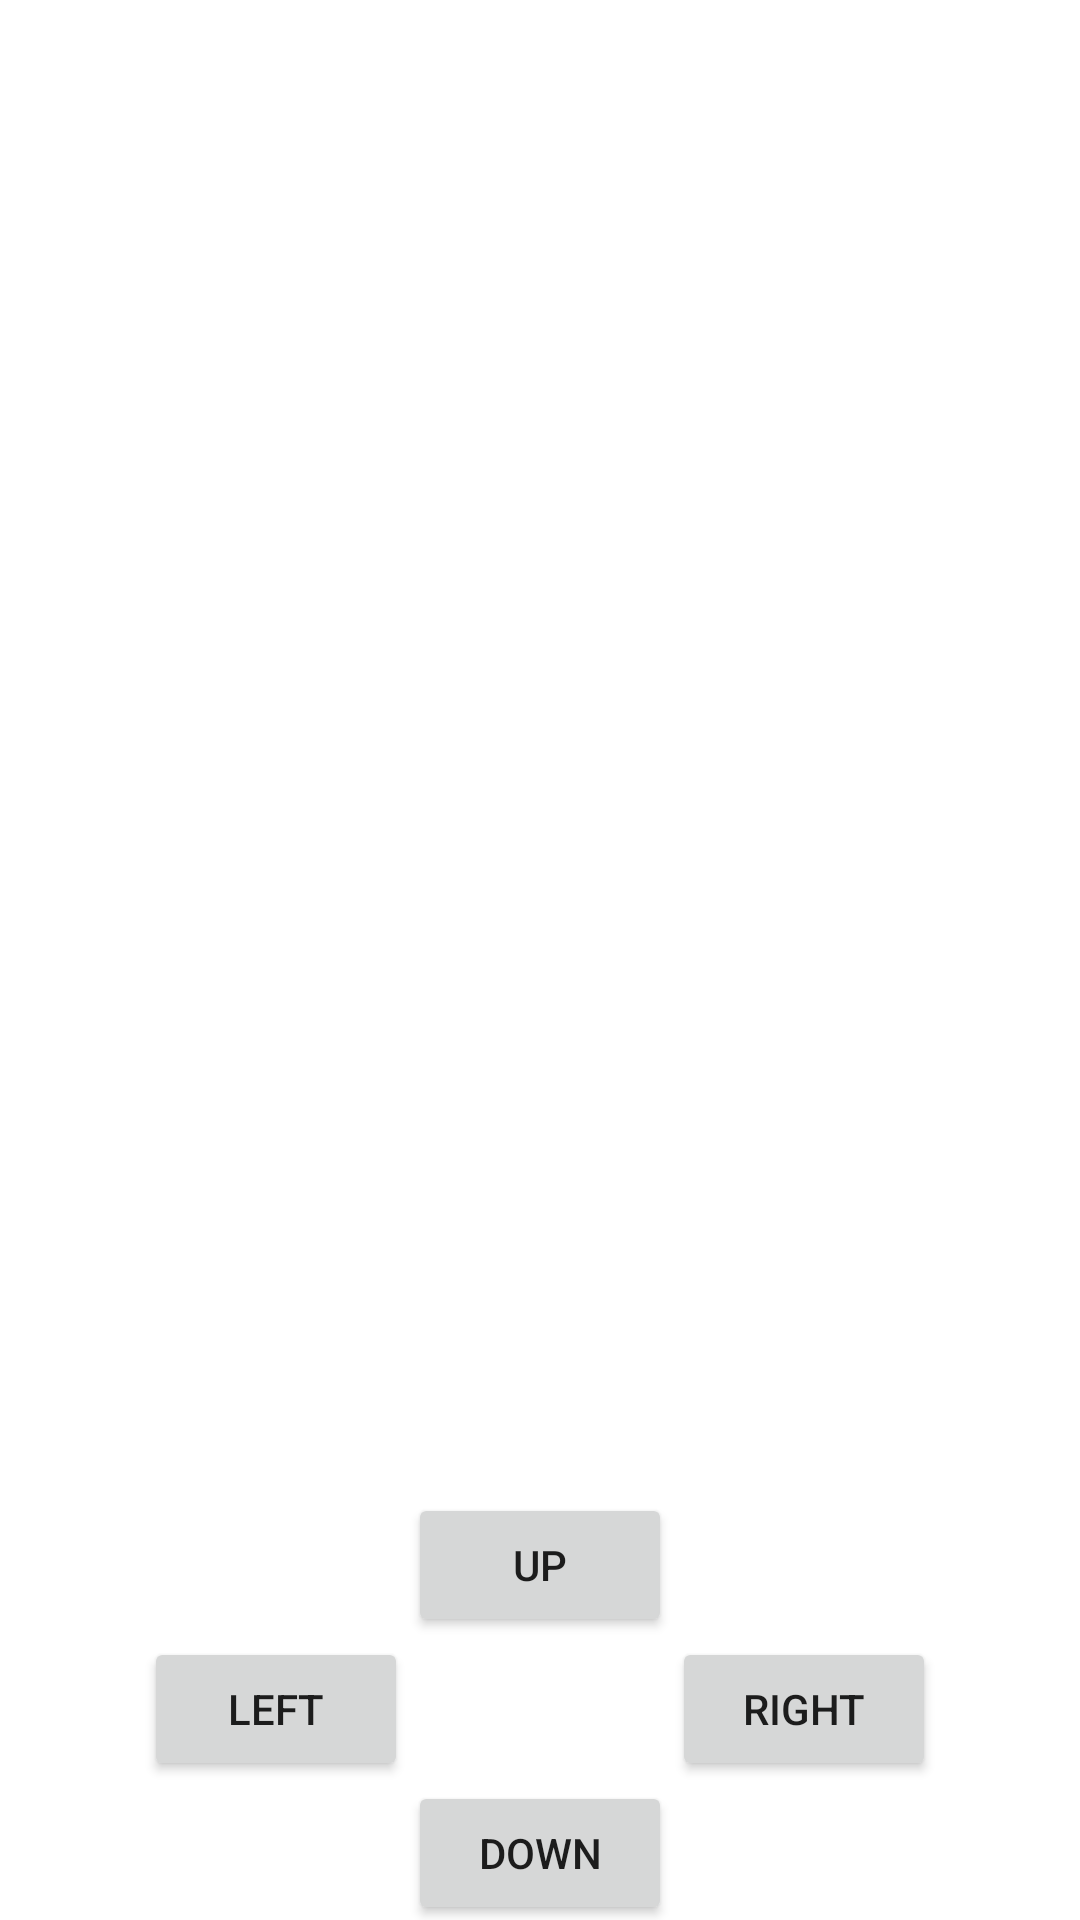

This screen was rendered from an Android layout file. Write that file and the resources it references.
<!-- AndroidManifest.xml: application theme Theme.CrossTheRoad -->
<!-- res/layout/activity_game_view.xml -->
<?xml version="1.0" encoding="utf-8"?>
<RelativeLayout xmlns:android="http://schemas.android.com/apk/res/android"
    xmlns:app="http://schemas.android.com/apk/res-auto"
    xmlns:tools="http://schemas.android.com/tools"
    android:layout_width="match_parent"
    android:layout_height="match_parent"
    android:orientation="vertical"
    tools:context=".GameView">


    <GridLayout
        android:id="@+id/buttons"
        android:layout_width="wrap_content"
        android:layout_height="wrap_content"
        android:layout_alignParentBottom="true"
        android:layout_centerHorizontal="true"
        android:layout_marginEnd="72dp"
        android:layout_marginBottom="-2dp"
        android:columnCount="3"
        android:rowCount="3"
        app:layout_constraintBottom_toBottomOf="parent"
        app:layout_constraintEnd_toEndOf="parent">

        <Button
            android:id="@+id/up"
            android:layout_row="0"
            android:layout_column="1"
            android:text="up" />

        <Button
            android:id="@+id/right"
            android:layout_row="1"
            android:layout_column="2"
            android:text="right" />

        <Button
            android:id="@+id/left"
            android:layout_row="1"
            android:layout_column="0"
            android:text="Left" />

        <Button
            android:id="@+id/down"
            android:layout_row="2"
            android:layout_column="1"
            android:text="down" />
    </GridLayout>


</RelativeLayout>
<!-- resources referenced by this layout -->
<resources>
  <style name="Theme.CrossTheRoad" parent="Theme.MaterialComponents.DayNight.DarkActionBar">
          
          <item name="colorPrimary">@color/purple_500</item>
          <item name="colorPrimaryVariant">@color/purple_700</item>
          <item name="colorOnPrimary">@color/white</item>
          
          <item name="colorSecondary">@color/teal_200</item>
          <item name="colorSecondaryVariant">@color/teal_700</item>
          <item name="colorOnSecondary">@color/black</item>
          
          <item name="android:statusBarColor">?attr/colorPrimaryVariant</item>
          
      </style>
  <!-- not gathered from this repository: default colours our renderer supplied (Android Studio template values) -->
  <color name="purple_500">#FF6200EE</color>
  <color name="purple_700">#FF3700B3</color>
  <color name="teal_200">#FF03DAC5</color>
  <color name="teal_700">#FF018786</color>
  <color name="black">#FF000000</color>
  <color name="white">#FFFFFFFF</color>
</resources>
